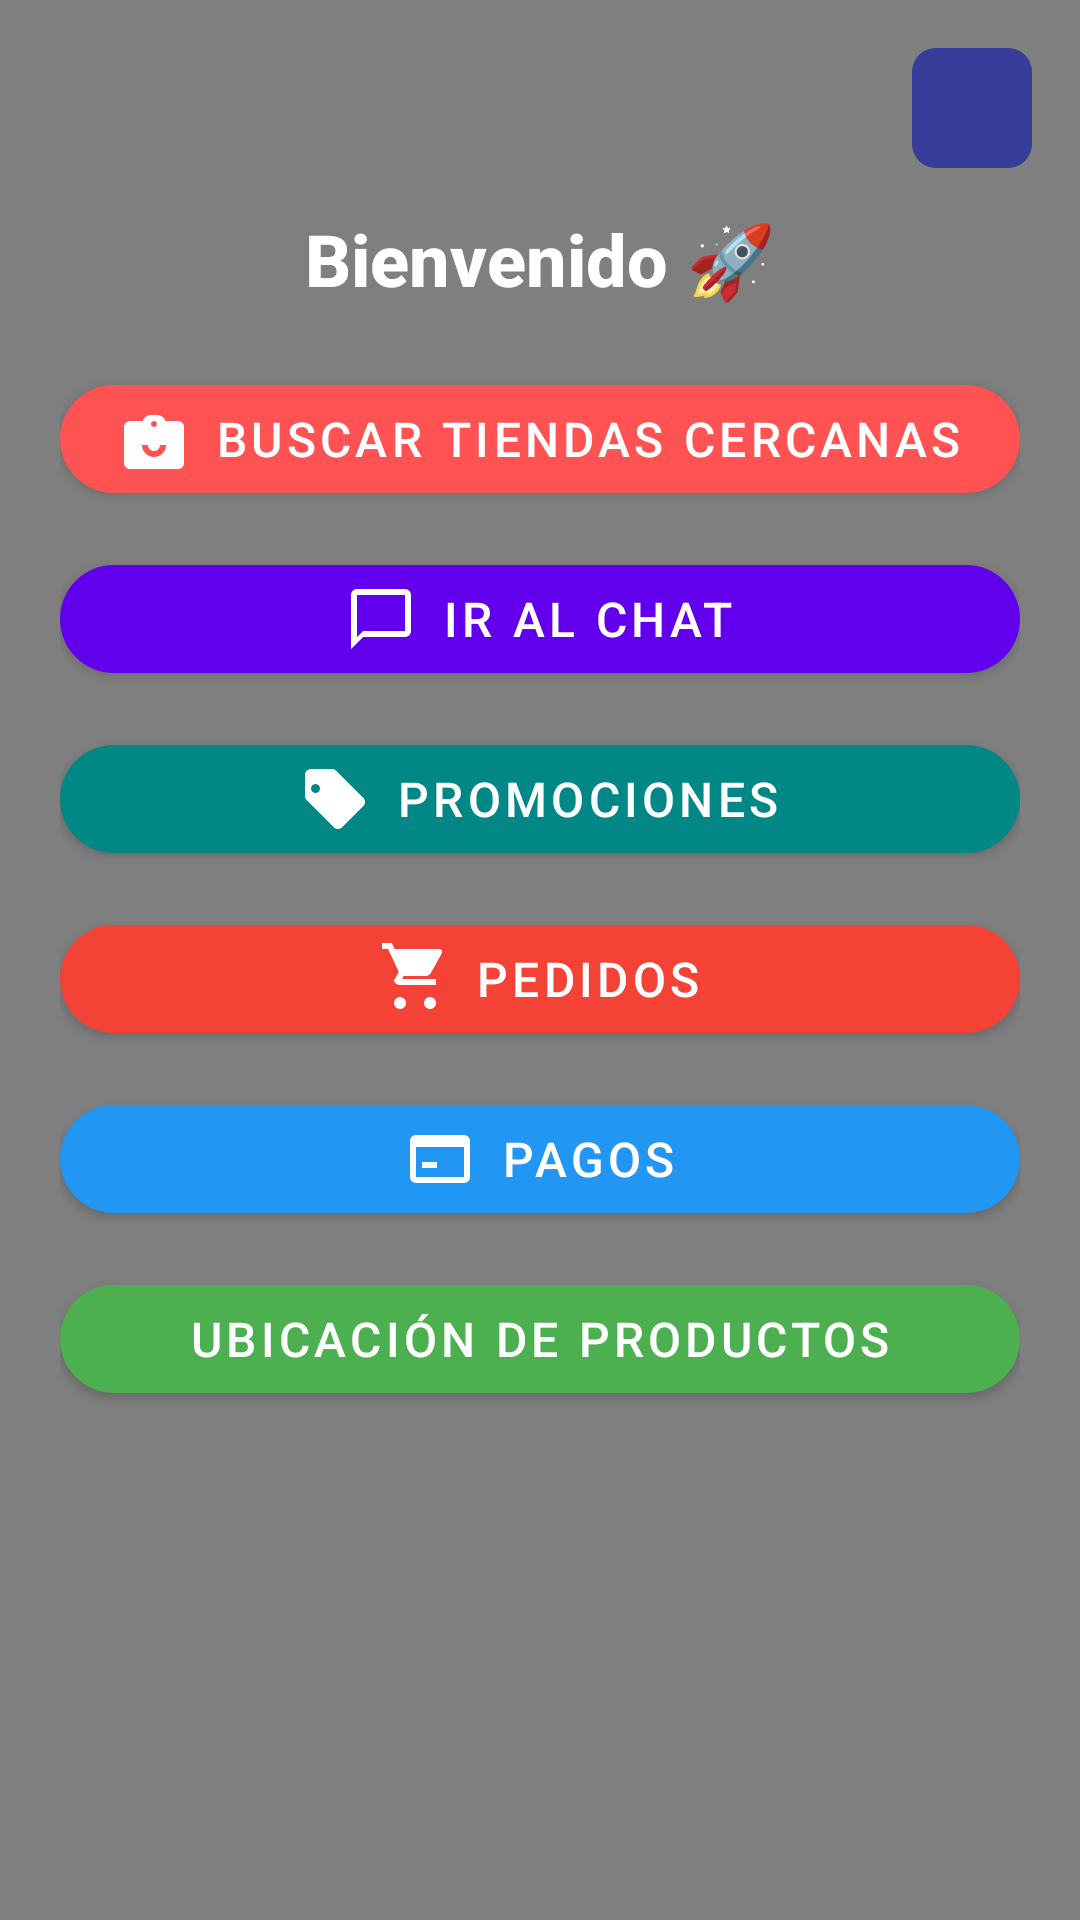

Layout XML and referenced resources for this Android screen:
<!-- AndroidManifest.xml: activity theme Theme.MyApp.MaterialComponents -->
<!-- res/layout/activity_ppal_tema.xml -->
<?xml version="1.0" encoding="utf-8"?>
<androidx.constraintlayout.widget.ConstraintLayout xmlns:android="http://schemas.android.com/apk/res/android"
    xmlns:app="http://schemas.android.com/apk/res-auto"
    xmlns:tools="http://schemas.android.com/tools"
    android:layout_width="match_parent"
    android:layout_height="match_parent"
    android:background="@drawable/bg_gradient"
    tools:context=".activitys.activitys.PpalTemaActivity">

    
    <VideoView
        android:id="@+id/bgVideo"
        android:layout_width="match_parent"
        android:layout_height="match_parent"
        android:layout_alignParentTop="true"
        android:layout_alignParentBottom="true" />

    
    <androidx.appcompat.widget.AppCompatImageView
        android:id="@+id/imageSingOutFoundPpal"
        android:layout_width="40dp"
        android:layout_height="40dp"
        android:layout_margin="16dp"
        android:background="@drawable/background_icon"
        android:padding="8dp"
        android:src="@drawable/ic_logout"
        android:tint="@android:color/white"
        app:layout_constraintEnd_toEndOf="parent"
        app:layout_constraintTop_toTopOf="parent" />

    
    <TextView
        android:id="@+id/txtWelcome"
        android:layout_width="wrap_content"
        android:layout_height="wrap_content"
        android:text="Bienvenido 🚀"
        android:textColor="@android:color/white"
        android:textSize="24sp"
        android:textStyle="bold"
        android:fontFamily="sans-serif-medium"
        android:layout_marginTop="70dp"
        app:layout_constraintTop_toTopOf="parent"
        app:layout_constraintBottom_toTopOf="@+id/layoutBotones"
        app:layout_constraintStart_toStartOf="parent"
        app:layout_constraintEnd_toEndOf="parent" />

    
    <LinearLayout
        android:id="@+id/layoutBotones"
        android:layout_width="0dp"
        android:layout_height="wrap_content"
        android:orientation="vertical"
        android:gravity="center"
        android:layout_margin="20dp"
        app:layout_constraintTop_toBottomOf="@id/txtWelcome"
        app:layout_constraintStart_toStartOf="parent"
        app:layout_constraintEnd_toEndOf="parent">

        <com.google.android.material.button.MaterialButton
            android:id="@+id/btnBuscarTiendasCercanas"
            android:layout_width="match_parent"
            android:layout_height="wrap_content"
            android:text="Buscar Tiendas Cercanas"
            android:textColor="@android:color/white"
            android:textSize="16sp"
            app:icon="@drawable/ic_store"
            app:iconTint="@android:color/white"
            app:iconGravity="textStart"
            app:backgroundTint="@color/acent"
            app:cornerRadius="20dp"
            android:elevation="8dp"
            android:layout_marginBottom="12dp"/>

        <com.google.android.material.button.MaterialButton
            android:id="@+id/btnIrAlChat"
            android:layout_width="match_parent"
            android:layout_height="wrap_content"
            android:text="Ir al Chat"
            android:textColor="@android:color/white"
            android:textSize="16sp"
            app:icon="@drawable/ic_chat"
            app:iconTint="@android:color/white"
            app:iconGravity="textStart"
            app:backgroundTint="@color/purple_500"
            app:cornerRadius="20dp"
            android:elevation="8dp"
            android:layout_marginBottom="12dp"/>

        <com.google.android.material.button.MaterialButton
            android:id="@+id/btnclientePromocion"
            android:layout_width="match_parent"
            android:layout_height="wrap_content"
            android:text="Promociones"
            android:textColor="@android:color/white"
            android:textSize="16sp"
            app:icon="@drawable/ic_local_offer"
            app:iconTint="@android:color/white"
            app:iconGravity="textStart"
            app:backgroundTint="@color/teal_700"
            app:cornerRadius="20dp"
            android:elevation="8dp"
            android:layout_marginBottom="12dp"/>

        <com.google.android.material.button.MaterialButton
            android:id="@+id/btnPedido"
            android:layout_width="match_parent"
            android:layout_height="wrap_content"
            android:text="Pedidos"
            android:textColor="@android:color/white"
            android:textSize="16sp"
            app:icon="@drawable/ic_cart"
            app:iconTint="@android:color/white"
            app:iconGravity="textStart"
            app:backgroundTint="@color/red_500"
            app:cornerRadius="20dp"
            android:elevation="8dp"
            android:layout_marginBottom="12dp"/>

        <com.google.android.material.button.MaterialButton
            android:id="@+id/btnPagos"
            android:layout_width="match_parent"
            android:layout_height="wrap_content"
            android:text="Pagos"
            android:textColor="@android:color/white"
            android:textSize="16sp"
            app:icon="@drawable/ic_payment"
            app:iconTint="@android:color/white"
            app:iconGravity="textStart"
            app:backgroundTint="@color/blue_500"
            app:cornerRadius="20dp"
            android:elevation="8dp"
            android:layout_marginBottom="12dp"/>

        <com.google.android.material.button.MaterialButton
            android:id="@+id/btnProdLocation"
            android:layout_width="match_parent"
            android:layout_height="wrap_content"
            android:text="Ubicación de Productos"
            android:textColor="@android:color/white"
            android:textSize="16sp"
            app:icon="@drawable/ic_location"
            app:iconTint="@android:color/white"
            app:iconGravity="textStart"
            app:backgroundTint="@color/green_500"
            app:cornerRadius="20dp"
            android:elevation="8dp"/>
    </LinearLayout>

</androidx.constraintlayout.widget.ConstraintLayout>
<!-- resources referenced by this layout -->
<resources>
  <color name="acent">#FF5252</color>
  <color name="blue_500">#2196F3</color>
  <color name="green_500">#4CAF50</color>
  <color name="purple_500">#6200EE</color>
  <color name="red_500">#F44336</color>
  <color name="teal_700">#018786</color>
  <!-- drawable background_icon (drawable) -->
  <?xml version="1.0" encoding="utf-8"?>
  <shape xmlns:android="http://schemas.android.com/apk/res/android"
      android:shape="rectangle">
  
      <solid android:color="@color/dark_blue" />
      <corners android:radius="8sp"/>
  
  
  </shape>
  <!-- drawable bg_gradient (drawable) -->
  <?xml version="1.0" encoding="utf-8"?>
  <shape xmlns:android="http://schemas.android.com/apk/res/android">
      <gradient
          android:angle="90"
          android:startColor="#0D47A1"
          android:centerColor="#1565C0"
          android:endColor="#1976D2"
          android:type="linear" />
  </shape>
  <!-- drawable ic_chat (drawable) -->
  <?xml version="1.0" encoding="utf-8"?>
  <vector xmlns:android="http://schemas.android.com/apk/res/android"
      android:width="24dp"
      android:height="24dp"
      android:viewportWidth="24"
      android:viewportHeight="24">
      <path
          android:fillColor="#FFFFFFFF"
          android:pathData="M20,2H4C2.9,2 2,2.9 2,4v18l4-4h14c1.1,0 2-0.9 2-2V4C22,2.9 21.1,2 20,2zM20,16H6l-2,2V4h16V16z"/>
  </vector>
  <!-- drawable ic_local_offer (drawable) -->
  <?xml version="1.0" encoding="utf-8"?>
  <vector xmlns:android="http://schemas.android.com/apk/res/android"
      android:width="24dp"
      android:height="24dp"
      android:viewportWidth="24"
      android:viewportHeight="24">
      <path
          android:fillColor="#FFFFFFFF"
          android:pathData="M21.41,11.58l-9-9C12.05,2.22 11.55,2 11,2H4c-1.1,0 -2,0.9 -2,2v7c0,0.55 0.22,1.05 0.59,1.42l9,9c0.37,0.37 0.87,0.58 1.41,0.58 0.54,0 1.04,-0.21 1.41,-0.59l7,-7c0.37,-0.37 0.59,-0.87 0.59,-1.41 0,-0.54 -0.21,-1.04 -0.59,-1.41zM5.5,7C6.33,7 7,7.67 7,8.5S6.33,10 5.5,10 4,9.33 4,8.5 4.67,7 5.5,7z"/>
  </vector>
  <!-- drawable ic_payment (drawable) -->
  <vector xmlns:android="http://schemas.android.com/apk/res/android"
      android:width="24dp"
      android:height="24dp"
      android:viewportWidth="24"
      android:viewportHeight="24"
      android:tint="?attr/colorControlNormal">
  
      <path
          android:fillColor="@android:color/white"
          android:pathData="M20,4H4c-1.1,0 -2,0.9 -2,2v12c0,1.1 0.9,2 2,2h16c1.1,0 2,-0.9 2,-2V6c0,-1.1 -0.9,-2 -2,-2zm0,14H4V8h16v10zM6,13h5v2H6z"/>
  </vector>
  <!-- drawable ic_store (drawable) -->
  <?xml version="1.0" encoding="utf-8"?>
  <vector xmlns:android="http://schemas.android.com/apk/res/android"
      android:width="24dp"
      android:height="24dp"
      android:viewportWidth="24"
      android:viewportHeight="24">
      <path
          android:fillColor="#FFFFFFFF"
          android:pathData="M20 6h-4.18C15.4 4.84 14.3 4 13 4h-2C9.7 4 8.6 4.84 8.18 6H4c-1.1 0-2 .9-2 2v12c0
          1.1.9 2 2 2h16c1.1 0 2-.9 2-2V8c0-1.1-.9-2-2-2zM12 6c.55 0 1 .45 1 1s-.45 1-1 1-1-.45-1-1
          .45-1 1-1zm0 12c-2.21 0-4-1.79-4-4h2c0 1.1.9 2 2 2s2-.9 2-2h2c0 2.21-1.79 4-4 4z"/>
  </vector>
  <style name="Theme.MyApp.MaterialComponents" parent="Theme.MaterialComponents.DayNight.NoActionBar">
  
          <item name="colorPrimary">@color/primary</item>
          <item name="colorPrimaryDark">@color/primaryDark</item>
          <item name="colorAccent">@color/acent</item>
  
      </style>
  <color name="dark_blue">#373B9A</color>
  <color name="primary">#3F51B5</color>
  <color name="primaryDark">#303F9F</color>
</resources>
